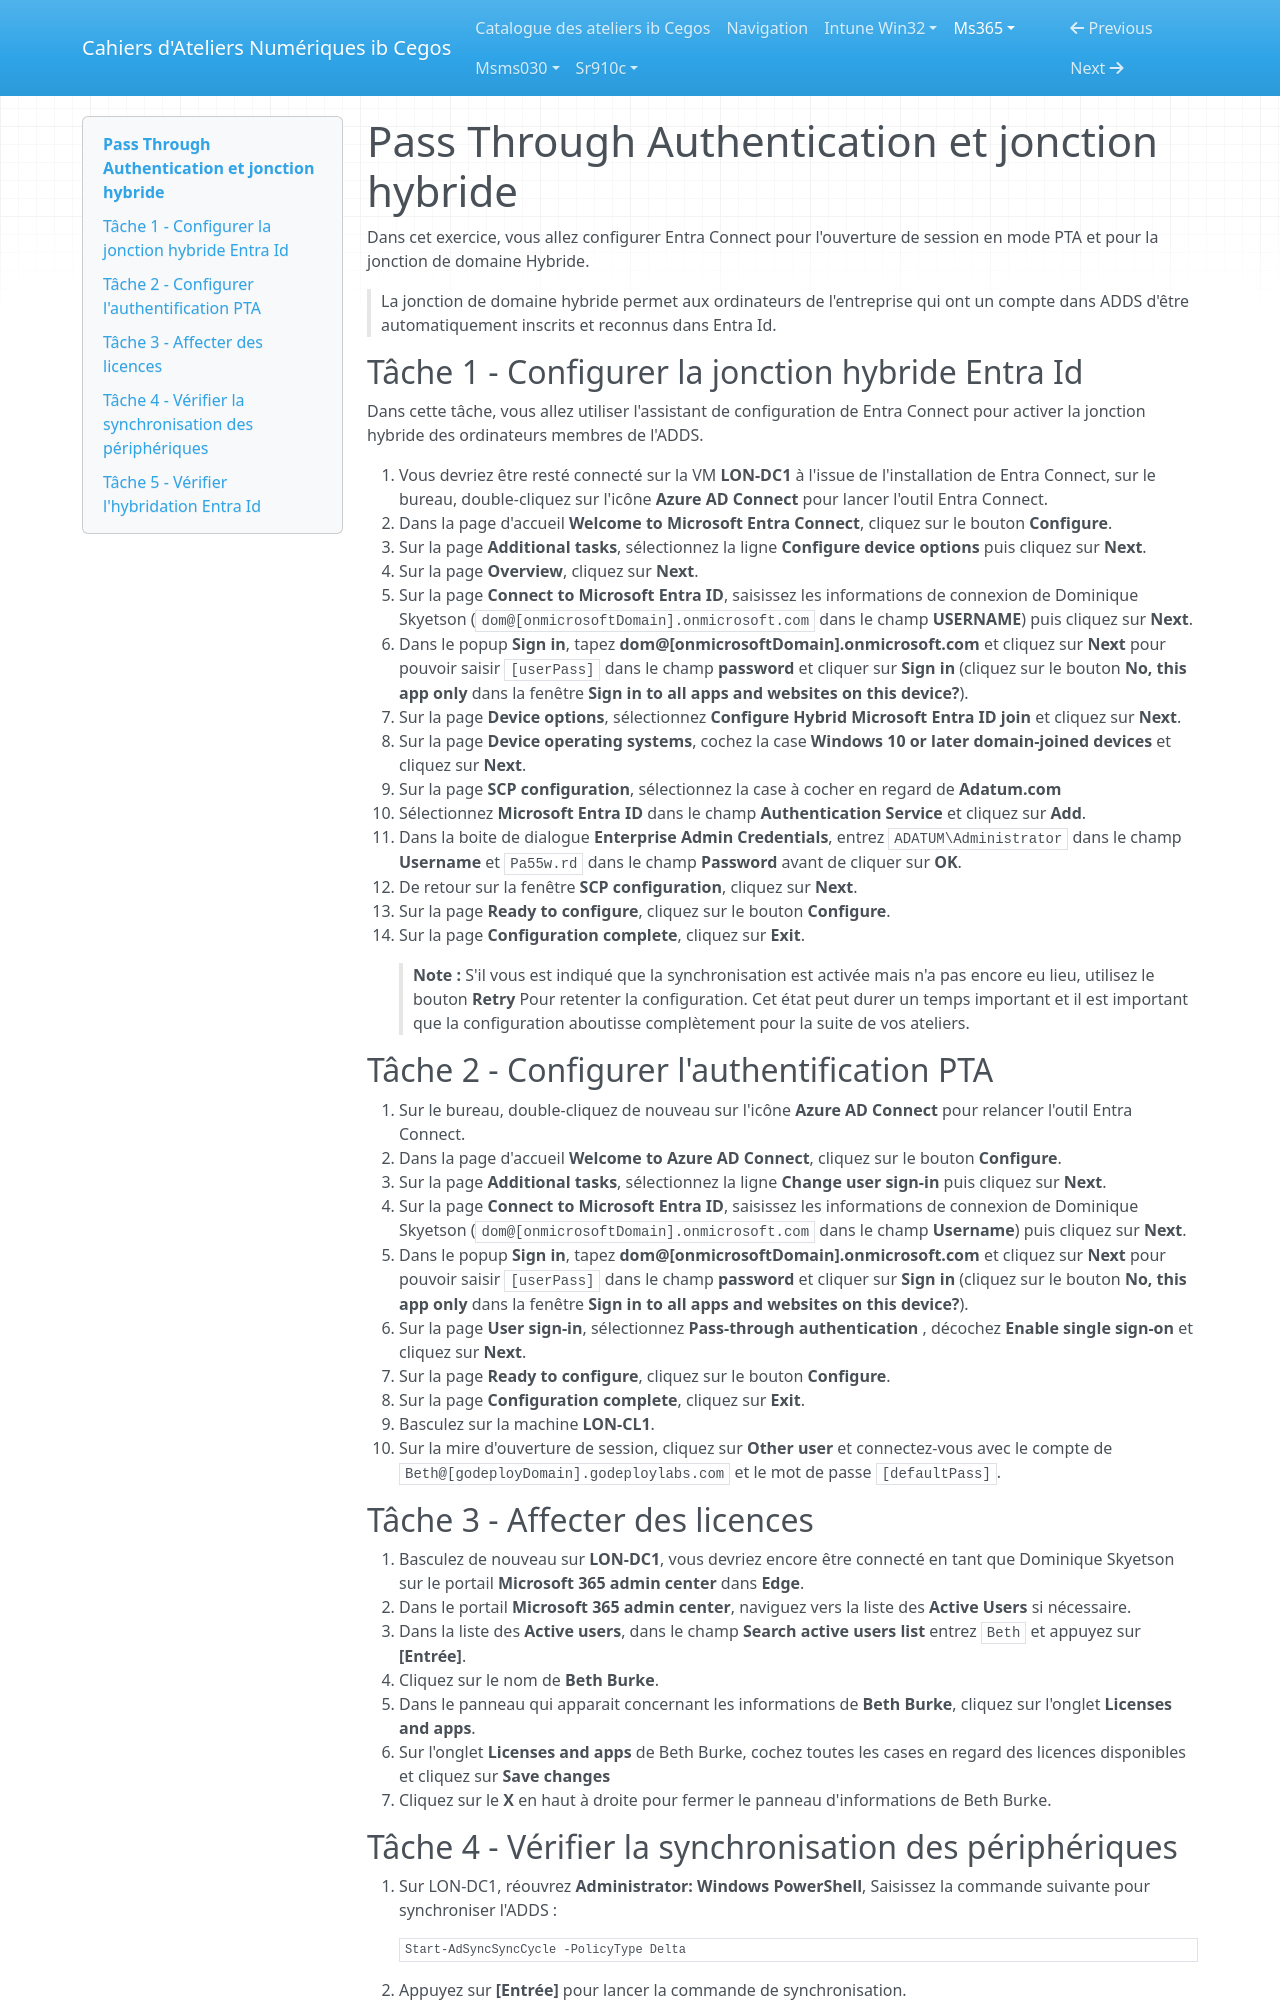

repository: Ib-Cegos/labs · page: ms365/a3e3/index.html · generator: mkdocs

# Pass Through Authentication et jonction hybride

Dans cet exercice, vous allez configurer Entra Connect pour l'ouverture de session en mode PTA et pour la jonction de domaine Hybride.  

> La jonction de domaine hybride permet aux ordinateurs de l'entreprise qui ont un compte dans ADDS d'être automatiquement inscrits et reconnus dans Entra Id.  

## Tâche 1 - Configurer la jonction hybride Entra Id
Dans cette tâche, vous allez utiliser l'assistant de configuration de Entra Connect pour activer la jonction hybride des ordinateurs membres de l'ADDS.

1. Vous devriez être resté connecté sur la VM **LON-DC1** à l'issue de l'installation de Entra Connect, sur le bureau, double-cliquez sur l'icône **Azure AD Connect** pour lancer l'outil Entra Connect.
1. Dans la page d'accueil **Welcome to Microsoft Entra Connect**, cliquez sur le bouton **Configure**.
1. Sur la page **Additional tasks**, sélectionnez la ligne **Configure device options** puis cliquez sur **Next**.
1. Sur la page **Overview**, cliquez sur **Next**.
1. Sur la page **Connect to Microsoft Entra ID**, saisissez les informations de connexion de Dominique Skyetson (`dom@[onmicrosoftDomain].onmicrosoft.com` dans le champ **USERNAME**) puis cliquez sur **Next**.
1. Dans le popup **Sign in**, tapez **dom@[onmicrosoftDomain].onmicrosoft.com** et cliquez sur **Next** pour pouvoir saisir `[userPass]` dans le champ **password** et cliquer sur **Sign in** (cliquez sur le bouton **No, this app only** dans la fenêtre **Sign in to all apps and websites on this device?**).
1. Sur la page **Device options**, sélectionnez **Configure Hybrid Microsoft Entra ID join** et cliquez sur **Next**.
1. Sur la page **Device operating systems**, cochez la case **Windows 10 or later domain-joined devices** et cliquez sur **Next**.
1. Sur la page **SCP configuration**, sélectionnez la case à cocher en regard de **Adatum.com**
1. Sélectionnez **Microsoft Entra ID** dans le champ **Authentication Service** et cliquez sur **Add**.
1. Dans la boite de dialogue **Enterprise Admin Credentials**, entrez `ADATUM\Administrator` dans le champ **Username** et `Pa55w.rd` dans le champ **Password** avant de cliquer sur **OK**.
1. De retour sur la fenêtre **SCP configuration**, cliquez sur **Next**.
1. Sur la page **Ready to configure**, cliquez sur le bouton **Configure**.
1. Sur la page **Configuration complete**, cliquez sur **Exit**.

	> **Note :** S'il vous est indiqué que la synchronisation est activée mais n'a pas encore eu lieu, utilisez le bouton **Retry** Pour retenter la configuration. Cet état peut durer un temps important et il est important que la configuration aboutisse complètement pour la suite de vos ateliers.

## Tâche 2 - Configurer l'authentification PTA

1. Sur le bureau, double-cliquez de nouveau sur l'icône **Azure AD Connect** pour relancer l'outil Entra Connect.
1. Dans la page d'accueil **Welcome to Azure AD Connect**, cliquez sur le bouton **Configure**.
1. Sur la page **Additional tasks**, sélectionnez la ligne **Change user sign-in** puis cliquez sur **Next**.
1. Sur la page **Connect to Microsoft Entra ID**, saisissez les informations de connexion de Dominique Skyetson (`dom@[onmicrosoftDomain].onmicrosoft.com` dans le champ **Username**) puis cliquez sur **Next**.
1. Dans le popup **Sign in**, tapez **dom@[onmicrosoftDomain].onmicrosoft.com** et cliquez sur **Next** pour pouvoir saisir `[userPass]` dans le champ **password** et cliquer sur **Sign in** (cliquez sur le bouton **No, this app only** dans la fenêtre **Sign in to all apps and websites on this device?**).
1. Sur la page **User sign-in**, sélectionnez **Pass-through authentication** , décochez **Enable single sign-on** et cliquez sur **Next**.
1. Sur la page **Ready to configure**, cliquez sur le bouton **Configure**.
1. Sur la page **Configuration complete**, cliquez sur **Exit**.
1. Basculez sur la machine **LON-CL1**.
1. Sur la mire d'ouverture de session, cliquez sur **Other user** et connectez-vous avec le compte de  `Beth@[godeployDomain].godeploylabs.com` et le mot de passe `[defaultPass]`.

## Tâche 3 - Affecter des licences
1. Basculez de nouveau sur **LON-DC1**, vous devriez encore être connecté en tant que Dominique Skyetson sur le portail **Microsoft 365 admin center** dans **Edge**.
1. Dans le portail **Microsoft 365 admin center**, naviguez vers la liste des **Active Users** si nécessaire.
1. Dans la liste des **Active users**, dans le champ **Search active users list** entrez `Beth` et appuyez sur **[Entrée]**.
1. Cliquez sur le nom de **Beth Burke**.
1. Dans le panneau qui apparait concernant les informations de **Beth Burke**, cliquez sur l'onglet **Licenses and apps**.
1. Sur l'onglet **Licenses and apps** de Beth Burke, cochez toutes les cases en regard des licences disponibles et cliquez sur **Save changes**
1. Cliquez sur le **X** en haut à droite pour fermer le panneau d'informations de Beth Burke.
